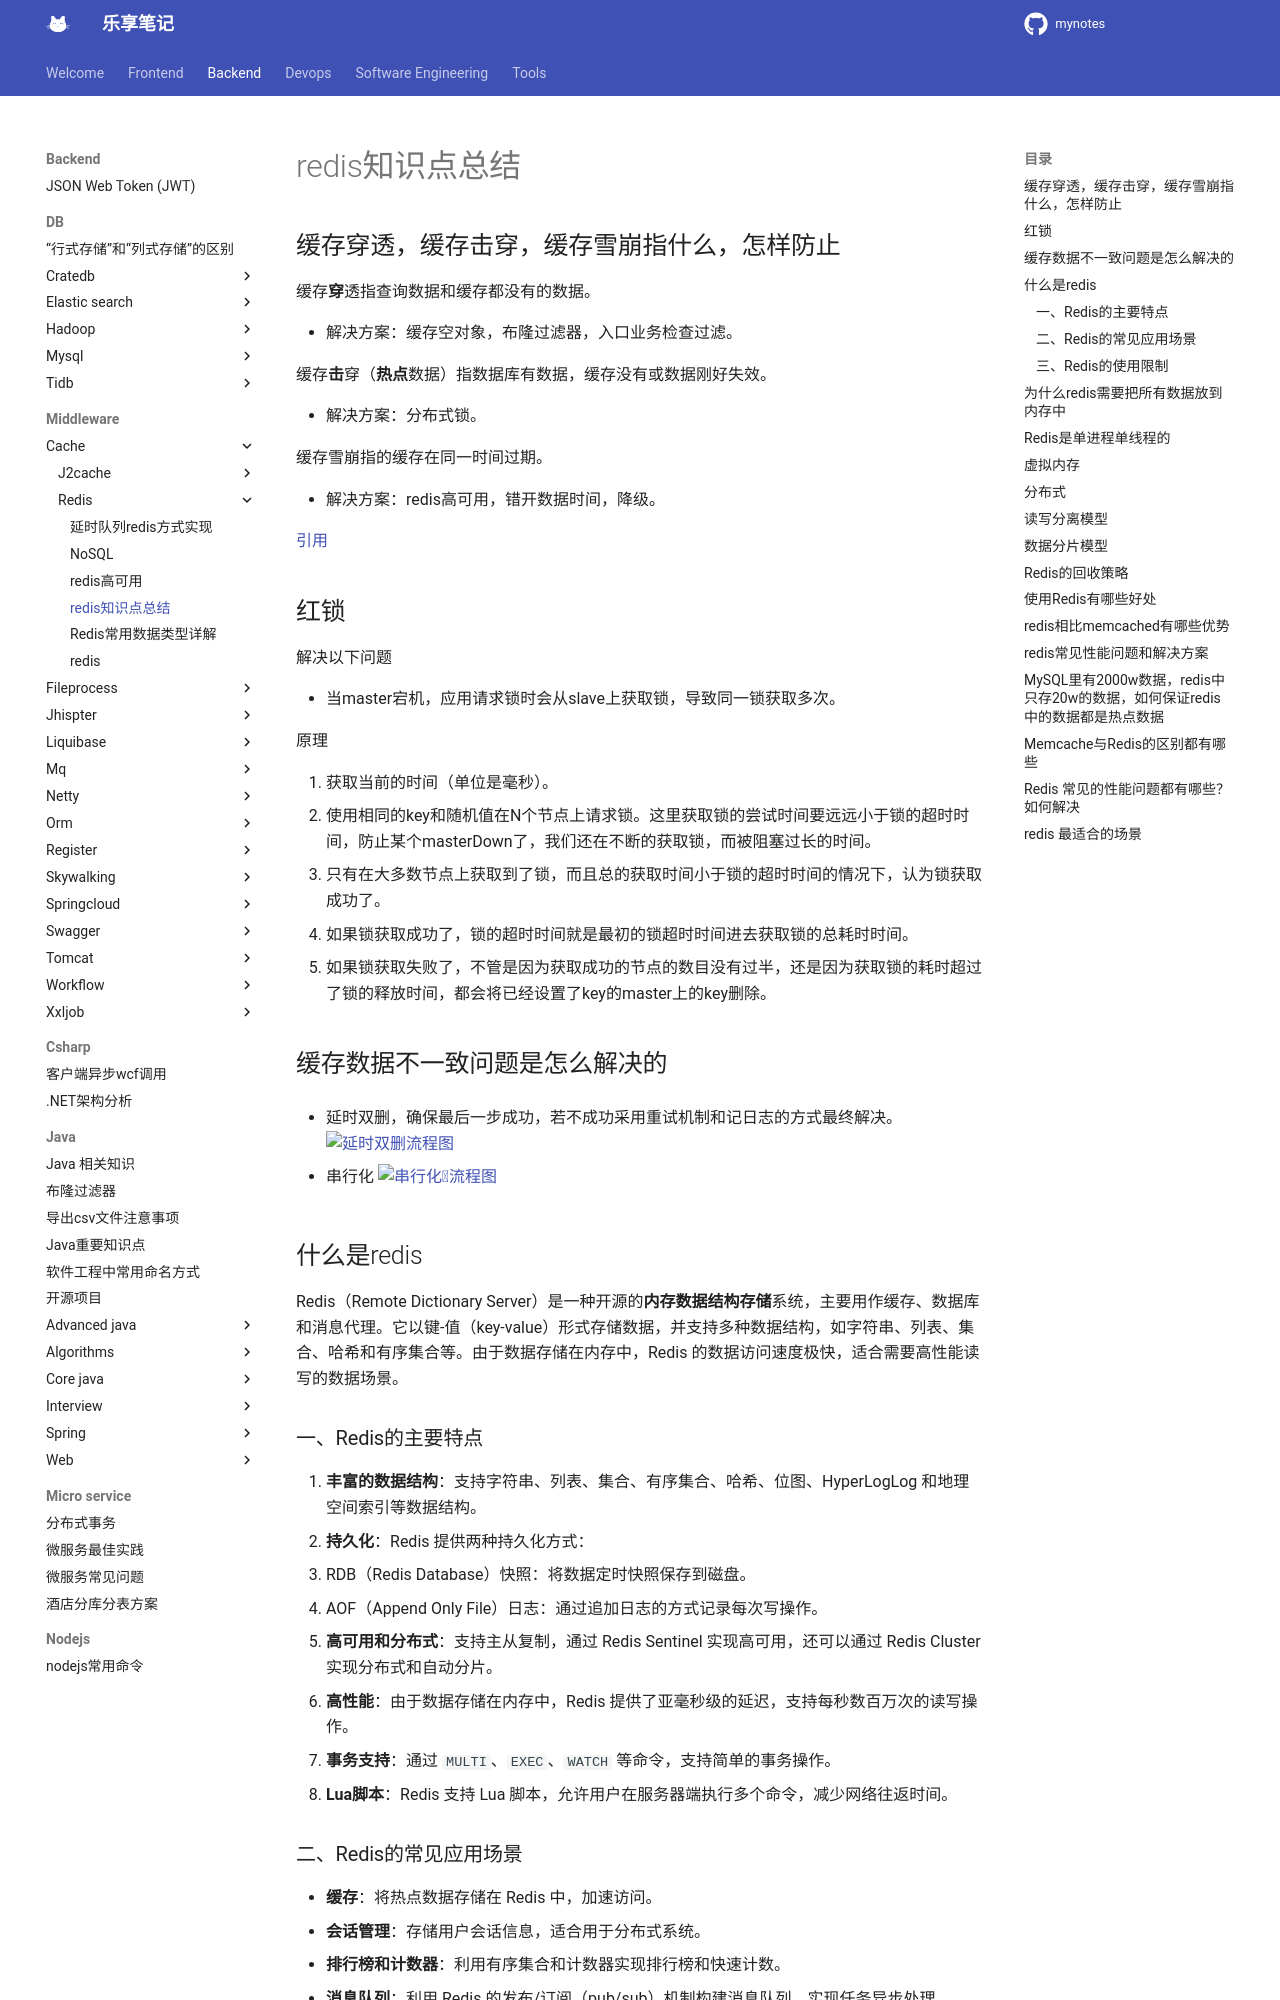

repository: jesshaw/mynotes · page: v1.3/Backend/Middleware/cache/redis/redis-qa/index.html · generator: mkdocs

# redis知识点总结

## 缓存穿透，缓存击穿，缓存雪崩指什么，怎样防止

缓存**穿**透指查询数据和缓存都没有的数据。

- 解决方案：缓存空对象，布隆过滤器，入口业务检查过滤。

缓存**击**穿（**热点**数据）指数据库有数据，缓存没有或数据刚好失效。

- 解决方案：分布式锁。

缓存雪崩指的缓存在同一时间过期。

- 解决方案：redis高可用，错开数据时间，降级。

[引用](https://blog.csdn.net/zeb_perfect/article/details/54135506)

## 红锁

解决以下问题

- 当master宕机，应用请求锁时会从slave上获取锁，导致同一锁获取多次。

原理

1. 获取当前的时间（单位是毫秒）。
2. 使用相同的key和随机值在N个节点上请求锁。这里获取锁的尝试时间要远远小于锁的超时时间，防止某个masterDown了，我们还在不断的获取锁，而被阻塞过长的时间。
3. 只有在大多数节点上获取到了锁，而且总的获取时间小于锁的超时时间的情况下，认为锁获取成功了。
4. 如果锁获取成功了，锁的超时时间就是最初的锁超时时间进去获取锁的总耗时时间。
5. 如果锁获取失败了，不管是因为获取成功的节点的数目没有过半，还是因为获取锁的耗时超过了锁的释放时间，都会将已经设置了key的master上的key删除。

## 缓存数据不一致问题是怎么解决的

- 延时双删，确保最后一步成功，若不成功采用重试机制和记日志的方式最终解决。
  ![延时双删流程图](assets/88a97f560da7a9ecc943436d91edbeada1a9b3c719272e2edae314a3b75e8021.png)  

- 串行化
  ![串行化流程图](assets/ab336698e85f17226bdf657918b71ebaf95e7a51d0fac249ff5a8ed7785d6917.png)  

## 什么是redis

Redis（Remote Dictionary Server）是一种开源的**内存数据结构存储**系统，主要用作缓存、数据库和消息代理。它以键-值（key-value）形式存储数据，并支持多种数据结构，如字符串、列表、集合、哈希和有序集合等。由于数据存储在内存中，Redis 的数据访问速度极快，适合需要高性能读写的数据场景。

### 一、Redis的主要特点

1. **丰富的数据结构**：支持字符串、列表、集合、有序集合、哈希、位图、HyperLogLog 和地理空间索引等数据结构。
2. **持久化**：Redis 提供两种持久化方式：
   - RDB（Redis Database）快照：将数据定时快照保存到磁盘。
   - AOF（Append Only File）日志：通过追加日志的方式记录每次写操作。
3. **高可用和分布式**：支持主从复制，通过 Redis Sentinel 实现高可用，还可以通过 Redis Cluster 实现分布式和自动分片。
4. **高性能**：由于数据存储在内存中，Redis 提供了亚毫秒级的延迟，支持每秒数百万次的读写操作。
5. **事务支持**：通过 `MULTI`、`EXEC`、`WATCH` 等命令，支持简单的事务操作。
6. **Lua脚本**：Redis 支持 Lua 脚本，允许用户在服务器端执行多个命令，减少网络往返时间。

### 二、Redis的常见应用场景

- **缓存**：将热点数据存储在 Redis 中，加速访问。
- **会话管理**：存储用户会话信息，适合用于分布式系统。
- **排行榜和计数器**：利用有序集合和计数器实现排行榜和快速计数。
- **消息队列**：利用 Redis 的发布/订阅（pub/sub）机制构建消息队列，实现任务异步处理。

### 三、Redis的使用限制

Redis 的数据存储在内存中，因此适用于中小规模的数据存储，对于超大规模的数据，需要更多的内存，成本较高。
